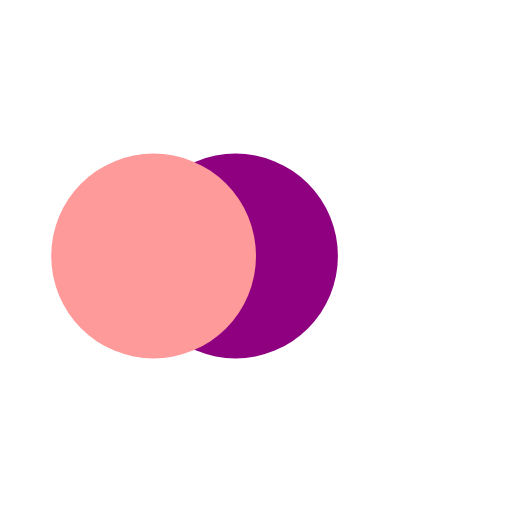
t = 0.00 s
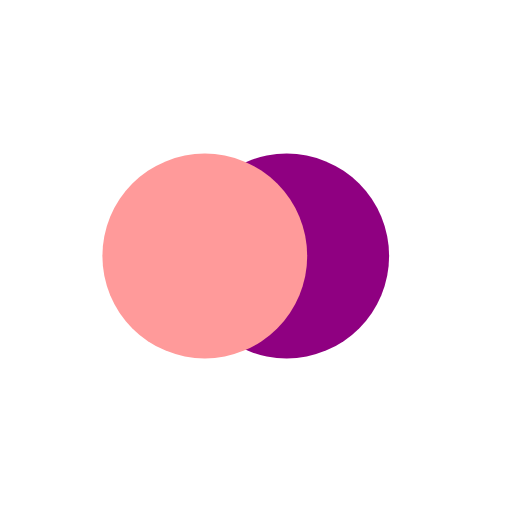
t = 0.13 s
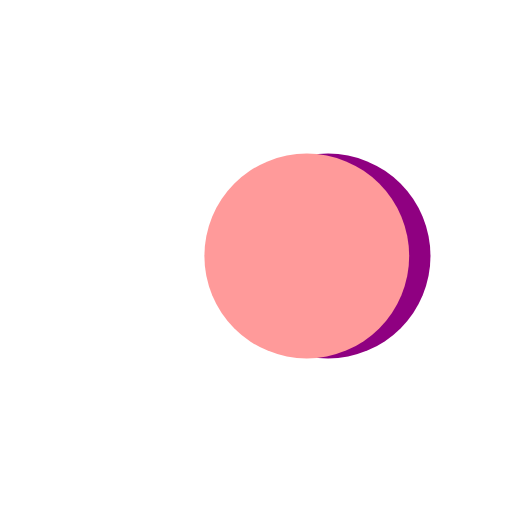
t = 0.37 s
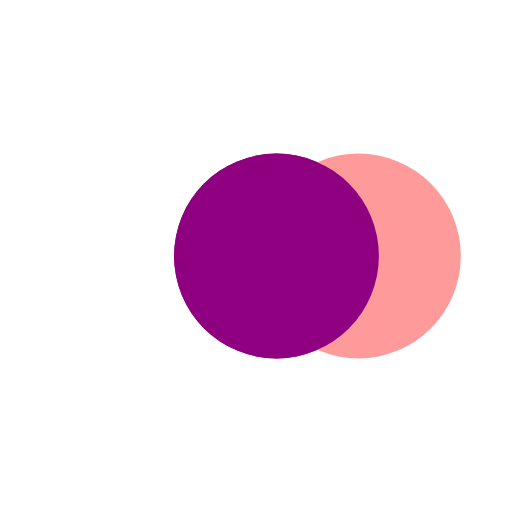
t = 0.50 s
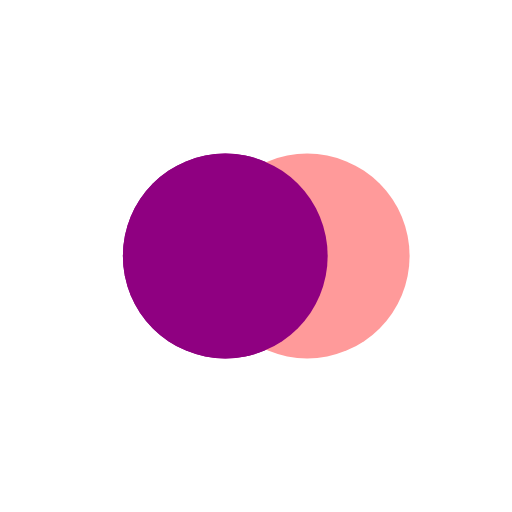
t = 0.63 s
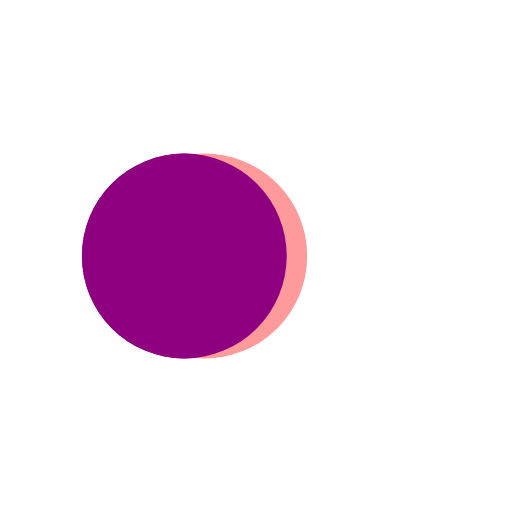
t = 0.88 s

The animated SVG that drew these frames (rendered in a browser with its animation timeline set to each time). Animation: 4 SMIL elements (animate=4); one cycle of 1.00 s, repeats indefinitely.

<?xml version="1.0" encoding="utf-8"?>
<svg xmlns="http://www.w3.org/2000/svg" xmlns:xlink="http://www.w3.org/1999/xlink" style="margin: auto; background: rgb(255, 255, 255); display: block; shape-rendering: auto;" width="200px" height="200px" viewBox="0 0 100 100" preserveAspectRatio="xMidYMid">
<circle cx="60.6728" cy="50" fill="#8f0081" r="20">
  <animate attributeName="cx" repeatCount="indefinite" dur="1s" keyTimes="0;0.5;1" values="30;70;30" begin="-0.2s"></animate>
</circle>
<circle cx="39.3272" cy="50" fill="#ff9a9a" r="20">
  <animate attributeName="cx" repeatCount="indefinite" dur="1s" keyTimes="0;0.5;1" values="30;70;30" begin="0s"></animate>
</circle>
<circle cx="60.6728" cy="50" fill="#8f0081" r="20">
  <animate attributeName="cx" repeatCount="indefinite" dur="1s" keyTimes="0;0.5;1" values="30;70;30" begin="-0.2s"></animate>
  <animate attributeName="fill-opacity" values="0;0;1;1" calcMode="discrete" keyTimes="0;0.499;0.5;1" dur="1s" repeatCount="indefinite"></animate>
</circle>
<!-- [ldio] generated by https://loading.io/ --></svg>
